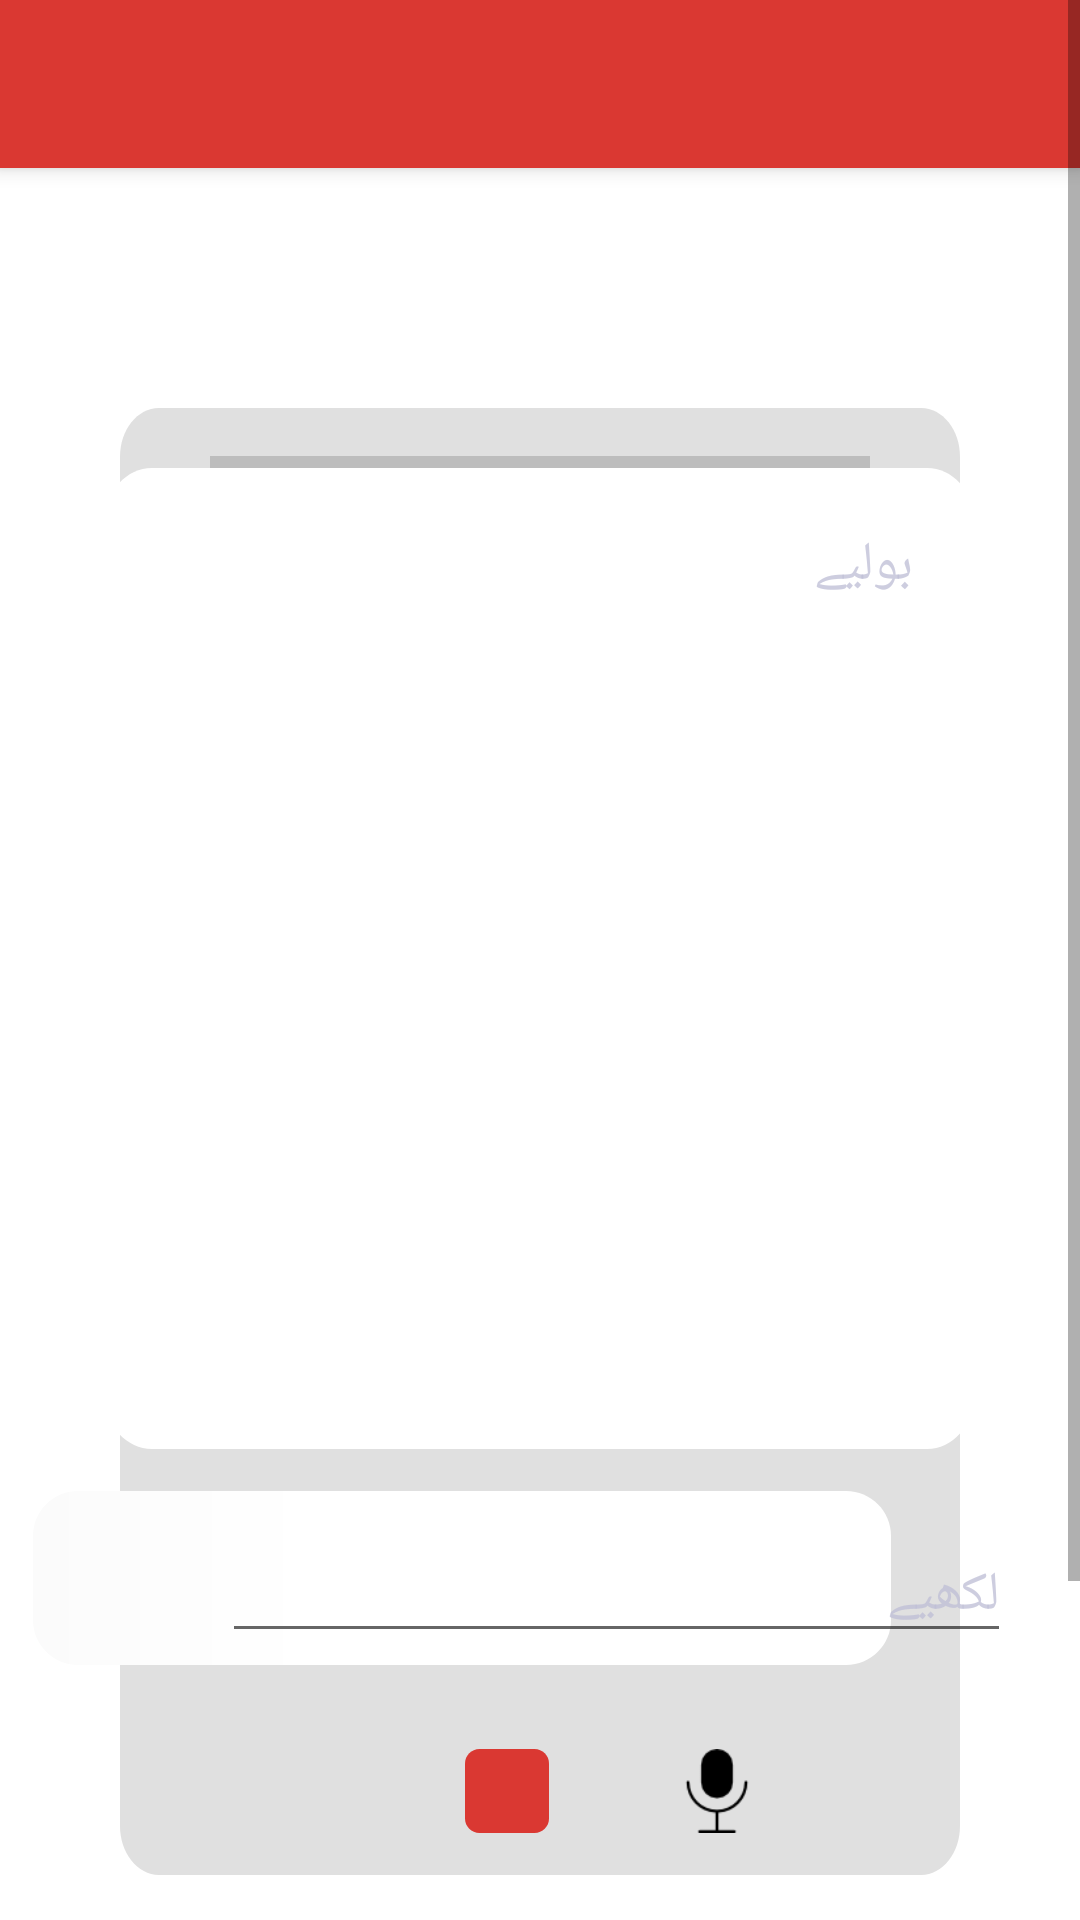

Write the Android layout XML for this screen, with the resource values it uses.
<!-- AndroidManifest.xml: application theme Theme.ESAP_FINAL -->
<!-- res/layout/activity_speech.xml -->
<?xml version="1.0" encoding="utf-8"?>
<androidx.drawerlayout.widget.DrawerLayout
    xmlns:android="http://schemas.android.com/apk/res/android"
    xmlns:app="http://schemas.android.com/apk/res-auto"
    xmlns:tools="http://schemas.android.com/tools"
    android:layout_width="match_parent"
    android:layout_height="match_parent"
    tools:context=".MainActivity"
    android:id="@+id/drawer_layout"
    android:fitsSystemWindows="true"
    tools:openDrawer="start">

    <ScrollView
        android:layout_width="match_parent"
        android:layout_height="match_parent"
        app:layout_constraintBottom_toBottomOf="parent"
        app:layout_constraintEnd_toEndOf="parent"
        app:layout_constraintHorizontal_bias="0.0"
        app:layout_constraintStart_toStartOf="parent"
        app:layout_constraintTop_toTopOf="parent"
        app:layout_constraintVertical_bias="1.0">

        <LinearLayout
            android:layout_width="match_parent"
            android:layout_height="wrap_content"
            android:orientation="vertical">

            <androidx.appcompat.widget.Toolbar
                android:layout_width="match_parent"
                android:layout_height="?attr/actionBarSize"
                android:background="#DA3832"
                android:id="@+id/toolbar"
                android:elevation="4dp"
                android:theme="@style/ThemeOverlay.AppCompat.Dark"/>


            <LinearLayout
                android:layout_width="match_parent"
                android:layout_height="wrap_content"
                android:layout_marginTop="80dp"
                android:orientation="horizontal">

                <RelativeLayout
                    android:layout_width="match_parent"
                    android:layout_height="516dp">

                    <ImageButton
                        android:id="@+id/imageButton"
                        android:layout_width="371dp"
                        android:layout_height="489dp"
                        android:layout_marginLeft="40dp"
                        android:layout_marginRight="40dp"
                        android:background="@drawable/rect" />

                    <ProgressBar
                        android:id="@+id/progressBar1"
                        style="?android:attr/progressBarStyleHorizontal"
                        android:layout_width="294dp"
                        android:layout_height="wrap_content"
                        android:layout_alignStart="@+id/imageButton"
                        android:layout_alignEnd="@+id/imageButton"
                        android:layout_marginStart="20dp"
                        android:layout_marginLeft="55dp"
                        android:layout_marginTop="10dp"
                        android:layout_marginEnd="20dp"
                        android:paddingLeft="10dp"
                        android:paddingRight="10dp"
                        app:layout_constraintBottom_toBottomOf="parent"
                        app:layout_constraintTop_toTopOf="parent"
                        app:layout_constraintVertical_bias="0.166"
                        tools:layout_editor_absoluteX="0dp" />

                    <View
                        android:id="@+id/rectangle_2"
                        android:layout_width="289dp"
                        android:layout_height="327dp"
                        android:layout_alignParentTop="true"
                        android:layout_centerHorizontal="true"
                        android:layout_marginTop="20dp"
                        android:background="@drawable/inner_rect"
                        android:elevation="4dp" />


                    <View
                        android:id="@+id/rectangle_3"
                        android:layout_width="286dp"
                        android:layout_height="58dp"
                        android:layout_alignEnd="@+id/imageButton"
                        android:layout_alignParentTop="true"
                        android:layout_marginTop="361dp"
                        android:layout_marginEnd="23dp"
                        android:background="@drawable/inner_rect_2"
                        android:elevation="4dp" />

                    <com.google.android.material.textfield.TextInputEditText
                        android:id="@+id/text_8"
                        android:layout_width="263dp"
                        android:layout_height="40dp"
                        android:layout_alignParentLeft="true"
                        android:layout_alignParentTop="true"
                        android:layout_centerInParent="true"
                        android:layout_marginLeft="74dp"
                        android:layout_marginTop="375dp"
                        android:elevation="4dp"
                        android:gravity="right|center_vertical"
                        android:hint="@string/test_text"
                        android:textColorHint="#C6BFBFD6"
                        android:textSize="18dp" />


                    <ImageButton
                        android:id="@+id/mic"
                        android:layout_width="28dp"
                        android:layout_height="28dp"
                        android:layout_alignParentLeft="true"
                        android:layout_alignParentTop="true"
                        android:layout_marginLeft="225dp"
                        android:layout_marginTop="447dp"
                        android:background="@drawable/mic"
                        android:clickable="true"
                        android:focusable="true"
                        android:onClick="startOnClick"
                        tools:ignore="OnClick,UsingOnClickInXml" />

                    <ImageButton
                        android:id="@+id/stop_button"
                        android:layout_width="28dp"
                        android:layout_height="28dp"
                        android:layout_alignParentLeft="true"
                        android:layout_alignParentTop="true"
                        android:layout_marginLeft="155dp"
                        android:layout_marginTop="447dp"
                        android:background="@drawable/stop"
                        android:clickable="true"
                        android:focusable="true"
                        android:onClick="stopOnClick"
                        tools:ignore="OnClick,UsingOnClickInXml" />

                    <TextView
                        android:id="@+id/speech_text"
                        android:layout_width="267dp"
                        android:layout_height="292dp"
                        android:layout_alignEnd="@+id/rectangle_2"
                        android:layout_alignBottom="@+id/rectangle_2"
                        android:layout_centerInParent="true"
                        android:layout_marginStart="68dp"
                        android:layout_marginLeft="83dp"
                        android:layout_marginTop="40dp"
                        android:layout_marginEnd="10dp"
                        android:layout_marginBottom="15dp"
                        android:background="@color/white"
                        android:elevation="4dp"
                        android:gravity="right|top"
                        android:hint="بولیے"
                        android:paddingLeft="10dp"
                        android:paddingRight="10dp"
                        android:text=""
                        android:textColor="#000000"
                        android:textColorHint="#C6BFBFD6"
                        android:textDirection="rtl"
                        android:textSize="18sp" />

                </RelativeLayout>


            </LinearLayout>

            <LinearLayout
                android:layout_width="match_parent"
                android:layout_height="wrap_content"
                android:layout_marginTop="70dp"
                android:orientation="horizontal">

                <RelativeLayout
                    android:layout_width="match_parent"
                    android:layout_height="wrap_content">

                    <View
                        android:id="@+id/cancel_button"
                        android:layout_width="100dp"
                        android:layout_height="54dp"
                        android:layout_alignParentLeft="true"
                        android:layout_alignParentTop="true"
                        android:layout_marginLeft="75dp"
                        android:background="@drawable/cancel"
                        android:elevation="4dp" />

                    <View
                        android:id="@+id/submit_button"
                        android:layout_width="100dp"
                        android:layout_height="54dp"
                        android:layout_alignParentLeft="true"
                        android:layout_alignParentTop="true"
                        android:layout_marginLeft="243dp"
                        android:layout_marginTop="1dp"
                        android:background="@drawable/submit"
                        android:elevation="4dp"
                        android:onClick="submit"
                        tools:ignore="OnClick" />

                    <TextView
                        android:id="@+id/cancel_text"
                        android:layout_width="90dp"
                        android:layout_height="40dp"
                        android:layout_alignParentTop="true"
                        android:layout_alignParentEnd="true"
                        android:layout_marginTop="10dp"
                        android:layout_marginEnd="241dp"
                        android:clickable="true"
                        android:elevation="10dp"
                        android:onClick="cancel"
                        android:text="@string/cancel"
                        android:textAlignment="center"
                        android:textColor="#FFFFFF"
                        android:textSize="22dp"
                        tools:ignore="OnClick" />

                    <TextView
                        android:id="@+id/submit_text"
                        android:layout_width="90dp"
                        android:layout_height="40dp"
                        android:layout_alignParentTop="true"
                        android:layout_alignParentEnd="true"
                        android:layout_marginTop="10dp"
                        android:layout_marginEnd="73dp"
                        android:clickable="true"
                        android:elevation="4dp"
                        android:focusable="true"
                        android:onClick="submit"
                        android:text="@string/submit"
                        android:textAlignment="center"
                        android:textColor="#FFFFFF"
                        android:textSize="22dp"
                        tools:ignore="OnClick,UsingOnClickInXml" />

                </RelativeLayout>

            </LinearLayout>

        </LinearLayout>

    </ScrollView>

    <com.google.android.material.navigation.NavigationView
        android:layout_width="wrap_content"
        android:layout_height="match_parent"
        android:layout_gravity="start"
        android:id="@+id/nav_view"
        app:headerLayout="@layout/nav_header"
        app:menu="@menu/drawer_menu"/>
</androidx.drawerlayout.widget.DrawerLayout>
<!-- res/layout/nav_header.xml (included above) -->
<?xml version="1.0" encoding="utf-8"?>
<LinearLayout xmlns:android="http://schemas.android.com/apk/res/android"
    android:orientation="vertical"
    android:layout_width="match_parent"
    android:layout_height="200dp"
    android:background="#DA3832"
    android:gravity="bottom"
    android:padding="16dp"
    android:theme="@style/ThemeOverlay.AppCompat.Dark">


    <ImageView
        android:layout_width="150dp"
        android:layout_height="120dp"
        android:src="@drawable/logo_white"/>



</LinearLayout>
<!-- resources referenced by this layout -->
<resources>
  <!-- drawable inner_rect (drawable) -->
  <?xml version="1.0" encoding="utf-8"?>
  <vector
      xmlns:android="http://schemas.android.com/apk/res/android"
      xmlns:aapt="http://schemas.android.com/aapt"
      android:width="283dp"
      android:height="290dp"
      android:viewportWidth="283"
      android:viewportHeight="290"
      >
  
      <group>
  
          <clip-path
              android:pathData="M15 0H268C276.284 0 283 6.71573 283 15V275C283 283.284 276.284 290 268 290H15C6.71573 290 0 283.284 0 275V15C0 6.71573 6.71573 0 15 0Z"
              />
  
          <path
              android:pathData="M0 0V290H283V0"
              android:fillColor="@android:color/white"
              />
  
      </group>
  
  </vector>
  <!-- drawable rect (drawable) -->
  <?xml version="1.0" encoding="utf-8"?>
  <vector
      xmlns:android="http://schemas.android.com/apk/res/android"
      xmlns:aapt="http://schemas.android.com/aapt"
      android:width="324dp"
      android:height="450dp"
      android:viewportWidth="324"
      android:viewportHeight="450"
      >
  
      <group>
  
          <clip-path
              android:pathData="M15 0H309C317.284 0 324 6.71573 324 15V435C324 443.284 317.284 450 309 450H15C6.71573 450 0 443.284 0 435V15C0 6.71573 6.71573 0 15 0Z"
              />
  
          <path
              android:pathData="M0 0V450H324V0"
              android:fillColor="#E0E0E0"
              />
  
      </group>
  
  </vector>
  <!-- drawable stop (drawable) -->
  <?xml version="1.0" encoding="utf-8"?>
  <vector
      xmlns:android="http://schemas.android.com/apk/res/android"
      xmlns:aapt="http://schemas.android.com/aapt"
      android:width="29dp"
      android:height="29dp"
      android:viewportWidth="29"
      android:viewportHeight="29"
      >
  
      <group>
  
          <clip-path
              android:pathData="M5 0H24C26.7614 0 29 2.23858 29 5V24C29 26.7614 26.7614 29 24 29H5C2.23858 29 0 26.7614 0 24V5C0 2.23858 2.23858 0 5 0Z"
              />
  
          <path
              android:pathData="M0 0V29H29V0"
              android:fillColor="#DA3832"
              />
  
      </group>
  
  </vector>
  <string name="cancel">منسوخ</string>
  <string name="submit">درج</string>
  <string name="test_text">لکھیے</string>
  <style name="Theme.ESAP_FINAL" parent="Theme.MaterialComponents.DayNight.NoActionBar">
          
          <item name="colorPrimary">#DA3832</item>
          <item name="colorPrimaryVariant">@android:color/black</item>
          <item name="colorOnPrimary">@color/white</item>
          
          
          <item name="colorSecondary">@color/teal_200</item>
          <item name="colorSecondaryVariant">@color/teal_700</item>
          <item name="colorOnSecondary">@color/black</item>
          
          <item name="android:statusBarColor" tools:targetApi="l">?attr/colorPrimaryVariant</item>
          
      </style>
  <!-- not gathered from this repository: default colours our renderer supplied (Android Studio template values) -->
  <color name="teal_200">#FF03DAC5</color>
  <color name="teal_700">#FF018786</color>
  <color name="black">#FF000000</color>
  <color name="white">#FFFFFFFF</color>
</resources>
